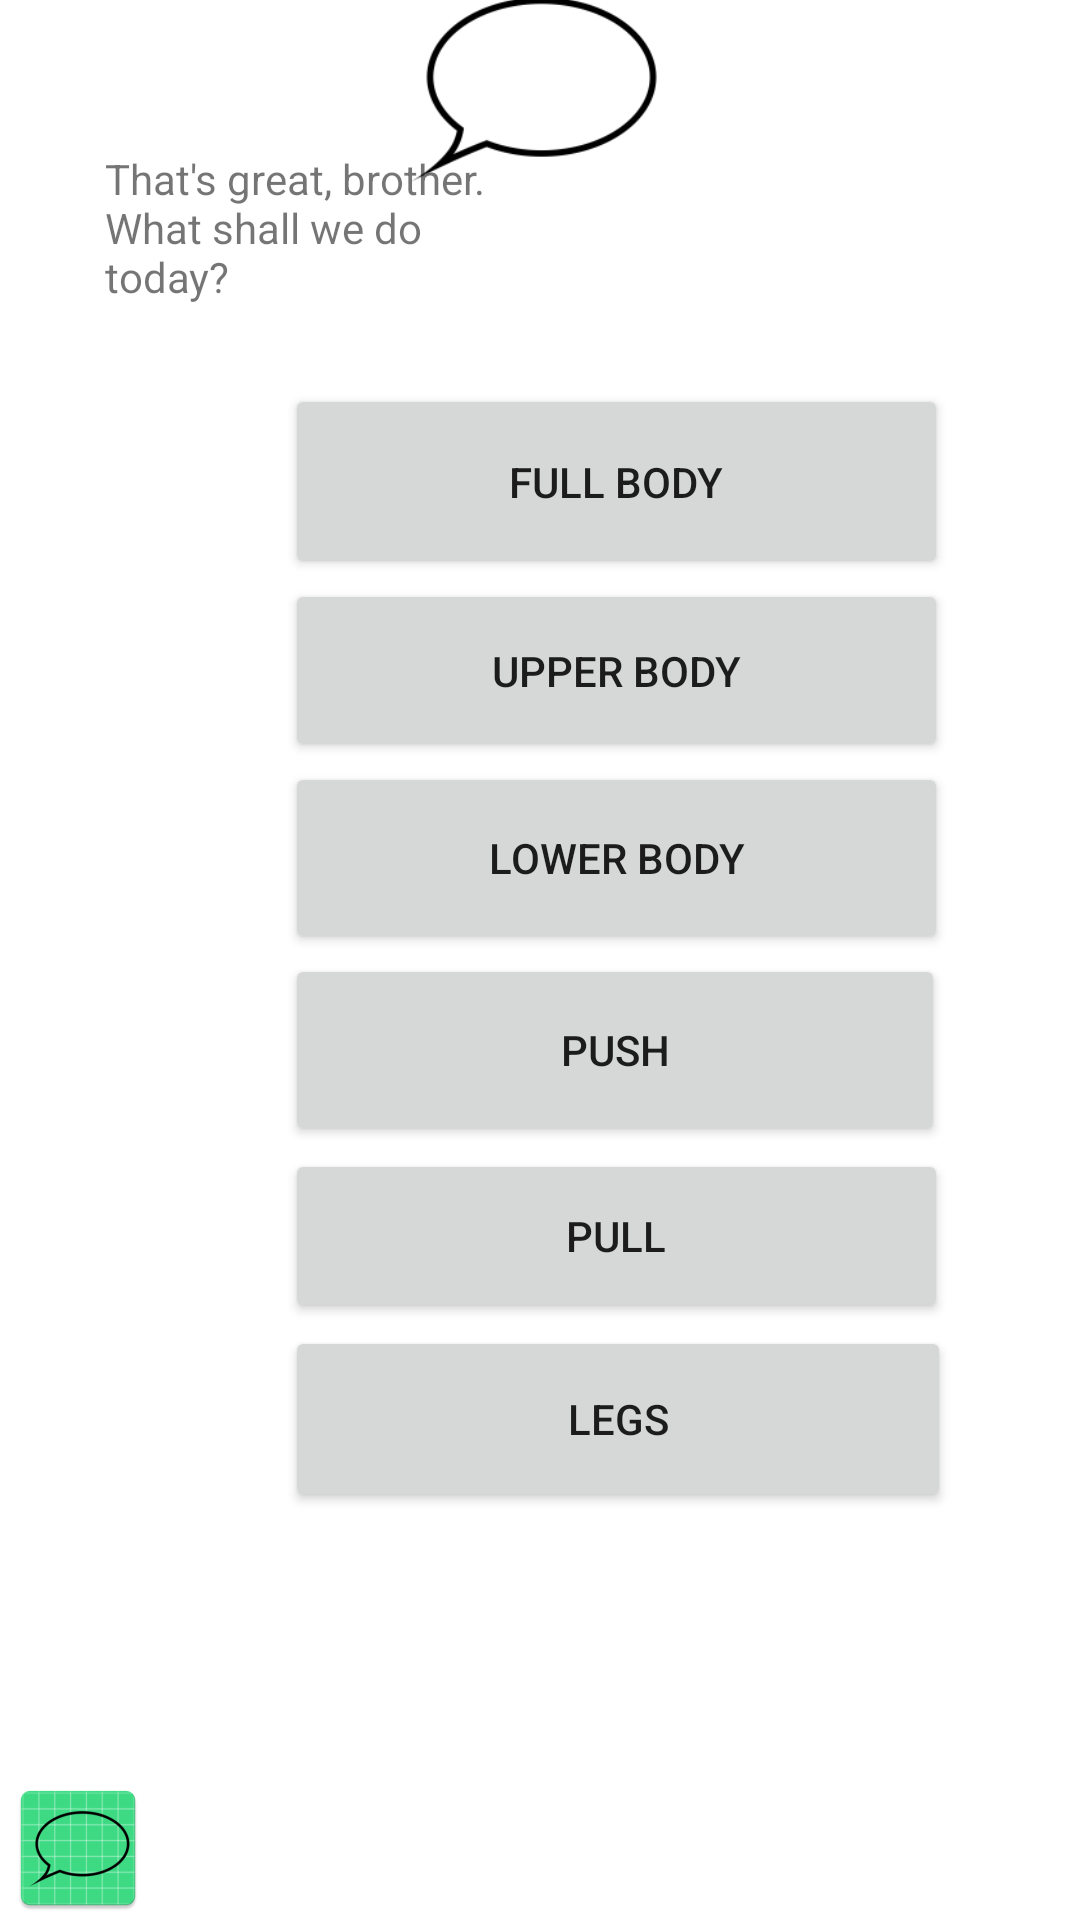

Write the Android layout XML for this screen, with the resource values it uses.
<!-- AndroidManifest.xml: application theme Theme.WorkoutShuffleAndroid -->
<!-- res/layout/selector.xml -->
<?xml version="1.0" encoding="utf-8"?>
<androidx.constraintlayout.widget.ConstraintLayout xmlns:android="http://schemas.android.com/apk/res/android"
                                                   xmlns:app="http://schemas.android.com/apk/res-auto"
                                                   xmlns:tools="http://schemas.android.com/tools" android:layout_width="match_parent"
                                                   android:layout_height="match_parent">

    <ImageView
            android:layout_width="64dp"
            android:layout_height="70dp" app:srcCompat="@drawable/lifter_emoji" android:id="@+id/lifterImage"
            app:layout_constraintStart_toStartOf="parent"
            android:layout_marginStart="2dp"
            android:layout_marginEnd="345dp" app:layout_constraintEnd_toEndOf="parent"
            app:layout_constraintBottom_toBottomOf="parent" android:layout_marginBottom="555dp"
            app:layout_constraintTop_toTopOf="parent" android:layout_marginTop="106dp"/>
    <TextView
            android:text="@string/selector_welcome_text"
            android:layout_width="135dp"
            android:layout_height="65dp" android:id="@+id/selectorText"
            app:layout_constraintEnd_toEndOf="parent" android:layout_marginEnd="190dp"
            app:layout_constraintTop_toTopOf="parent" android:layout_marginTop="50dp"/>
    <ImageView
            android:layout_width="360dp"
            android:layout_height="139dp" app:srcCompat="@mipmap/speech_bubble_foreground"
            android:id="@+id/speechBubbleSelector"
            app:layout_constraintTop_toTopOf="parent" android:layout_marginTop="5dp" android:layout_marginEnd="3dp"
            app:layout_constraintEnd_toEndOf="parent"
            app:layout_constraintBottom_toBottomOf="parent"
            android:layout_marginBottom="587dp"/>
    <Button
            android:text="@string/fullBodyButton"
            android:layout_width="221dp"
            android:layout_height="65dp" android:id="@+id/fullBodyButton"
            app:layout_constraintStart_toStartOf="parent" android:layout_marginStart="95dp"
            app:layout_constraintBottom_toTopOf="@+id/upperButton"/>
    <Button
            android:text="@string/upperButton"
            android:layout_width="221dp"
            android:layout_height="61dp" android:id="@+id/upperButton"
            app:layout_constraintStart_toStartOf="parent" android:layout_marginStart="95dp"
            app:layout_constraintBottom_toTopOf="@+id/lowerButton"/>
    <Button
            android:text="@string/lowerButton"
            android:layout_width="221dp"
            android:layout_height="64dp" android:id="@+id/lowerButton"
            app:layout_constraintStart_toStartOf="parent" android:layout_marginStart="95dp"
            app:layout_constraintBottom_toTopOf="@+id/pushButton"/>
    <Button
            android:text="@string/pushButton"
            android:layout_width="220dp"
            android:layout_height="64dp" android:id="@+id/pushButton"
            app:layout_constraintStart_toStartOf="parent" android:layout_marginStart="95dp"
            android:layout_marginBottom="1dp" app:layout_constraintBottom_toTopOf="@+id/pullButton"/>
    <Button
            android:text="@string/pullButton"
            android:layout_width="221dp"
            android:layout_height="58dp" android:id="@+id/pullButton"
            android:layout_marginBottom="1dp"
            app:layout_constraintBottom_toTopOf="@+id/legsButton" app:layout_constraintStart_toStartOf="parent"
            android:layout_marginStart="95dp"/>
    <Button
            android:text="@string/legsButton"
            android:layout_width="222dp"
            android:layout_height="62dp" android:id="@+id/legsButton"
            app:layout_constraintStart_toStartOf="parent" android:layout_marginStart="95dp"
            app:layout_constraintBottom_toBottomOf="parent" android:layout_marginBottom="136dp"/>
    <ImageView
            android:layout_width="wrap_content"
            android:layout_height="wrap_content" app:srcCompat="@mipmap/speech_bubble" android:id="@+id/backButton"
            app:layout_constraintBottom_toBottomOf="parent" app:layout_constraintStart_toStartOf="parent"
            android:layout_marginStart="2dp"/>
    <ImageView
            android:layout_width="wrap_content"
            android:layout_height="wrap_content" tools:srcCompat="@mipmap/ic_launcher" android:id="@+id/favoriteButton"
            app:layout_constraintEnd_toEndOf="parent" app:layout_constraintBottom_toBottomOf="parent"
            tools:ignore="ImageContrastCheck" android:layout_marginEnd="1dp" android:layout_marginBottom="1dp"/>
</androidx.constraintlayout.widget.ConstraintLayout>
<!-- resources referenced by this layout -->
<resources>
  <!-- drawable lifter_emoji (mipmap-anydpi-v26) -->
  <?xml version="1.0" encoding="utf-8"?>
  <adaptive-icon xmlns:android="http://schemas.android.com/apk/res/android">
      <background android:drawable="@drawable/lifter_emoji_background"/>
      <foreground android:drawable="@mipmap/lifter_emoji_foreground"/>
  </adaptive-icon>
  <!-- mipmap speech_bubble: png bitmap (mipmap-hdpi, 3133 bytes) -->
  <!-- mipmap speech_bubble_foreground: png bitmap (mipmap-hdpi, 2130 bytes) -->
  <string name="fullBodyButton">Full Body</string>
  <string name="legsButton">Legs</string>
  <string name="lowerButton">Lower Body</string>
  <string name="pullButton">Pull</string>
  <string name="pushButton">Push</string>
  <string name="selector_welcome_text">That\'s great, brother. What shall we do today?</string>
  <string name="upperButton">Upper Body</string>
  <style name="Theme.WorkoutShuffleAndroid" parent="Theme.MaterialComponents.DayNight.DarkActionBar">
          
          <item name="colorPrimary">@color/purple_500</item>
          <item name="colorPrimaryVariant">@color/purple_700</item>
          <item name="colorOnPrimary">@color/white</item>
          
          <item name="colorSecondary">@color/teal_200</item>
          <item name="colorSecondaryVariant">@color/teal_700</item>
          <item name="colorOnSecondary">@color/black</item>
          
          <item name="android:statusBarColor" tools:targetApi="l">?attr/colorPrimaryVariant</item>
          
      </style>
  <!-- not gathered from this repository: default colours our renderer supplied (Android Studio template values) -->
  <color name="purple_500">#FF6200EE</color>
  <color name="purple_700">#FF3700B3</color>
  <color name="teal_200">#FF03DAC5</color>
  <color name="teal_700">#FF018786</color>
  <color name="black">#FF000000</color>
  <color name="white">#FFFFFFFF</color>
</resources>
